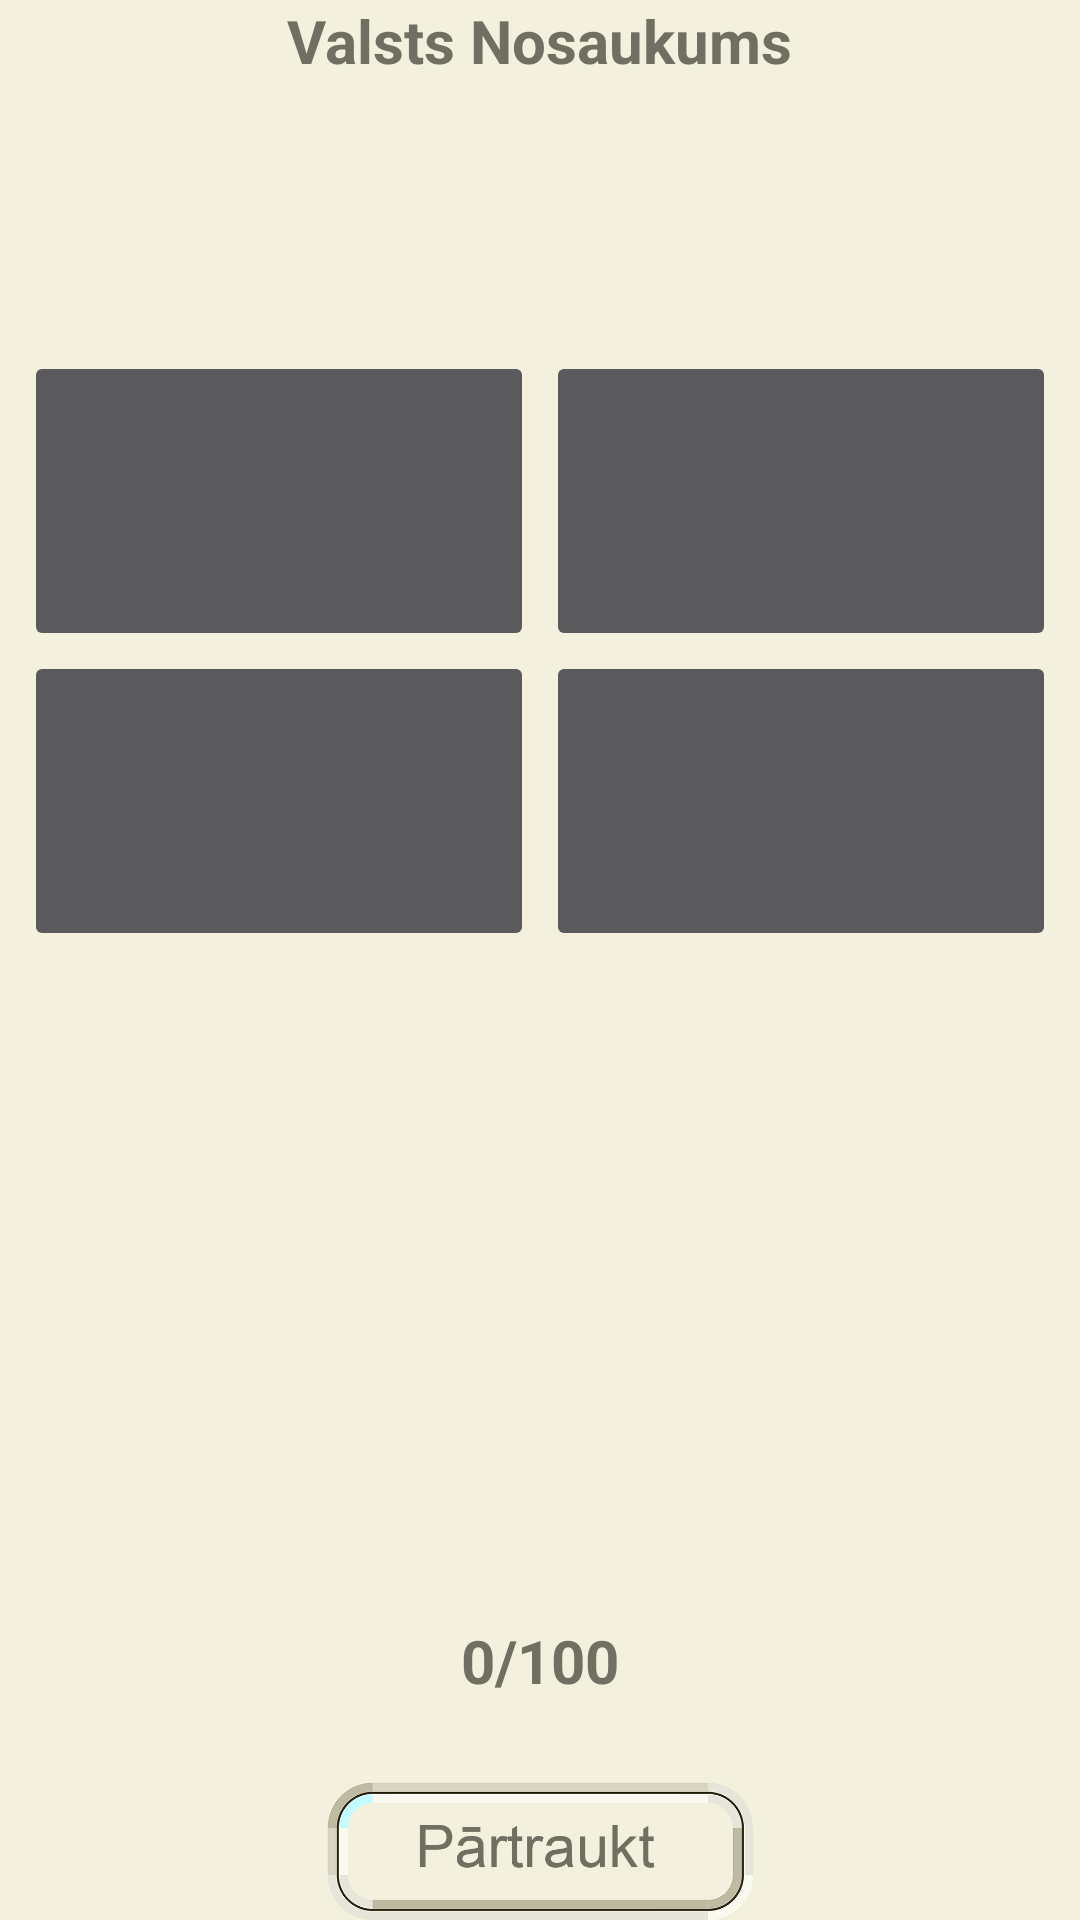

Reconstruct the res/layout file that produces this screen, plus the resources it refers to.
<!-- AndroidManifest.xml: activity theme Theme.AppCompat.NoActionBar -->
<!-- res/layout/activity_questions.xml -->
<?xml version="1.0" encoding="utf-8"?>
<RelativeLayout
    xmlns:app="http://schemas.android.com/apk/res-auto"
    xmlns:android="http://schemas.android.com/apk/res/android"
    android:layout_width="match_parent"
    android:layout_height="match_parent"
    android:paddingBottom="@dimen/activity_vertical_margin"
    android:paddingLeft="@dimen/activity_horizontal_margin"
    android:paddingRight="@dimen/activity_horizontal_margin"
    android:paddingTop="@dimen/activity_vertical_margin"
    android:background="@color/yellow"
    app:layout_behavior="@string/appbar_scrolling_view_behavior"
    >
    <TextView
        android:layout_width="wrap_content"
        android:layout_height="wrap_content"
        android:id="@+id/valstsNosaukums"
        android:text="Valsts Nosaukums"
        android:textColor="@color/darkBrown"
        android:textSize="20.0sp"
        android:textStyle="bold"
        android:layout_alignParentTop="true"
        android:layout_centerHorizontal="true" />

    <TextView
        android:layout_width="wrap_content"
        android:layout_height="wrap_content"
        android:id="@+id/currentQ"
        android:text="0/100"
        android:textColor="@color/darkBrown"
        android:textSize="20.0sp"
        android:textStyle="bold"
        android:layout_above="@+id/imageButton_partraukt"
        android:layout_centerHorizontal="true"
        android:layout_marginBottom="27dp" />


     <View
        android:id="@+id/view1"
        android:layout_height="1dp"
        android:layout_width="4dp"
        android:layout_centerHorizontal="true"/>

    <ImageButton
        android:layout_width="170dip"
        android:layout_height="100dip"
        android:id="@+id/imageButton_firstOption"
        android:layout_marginTop="90dp"
        android:layout_below="@+id/valstsNosaukums"
        android:layout_toLeftOf="@+id/view1"
        android:layout_toStartOf="@+id/view1" />

    <ImageButton
        android:layout_width="170dip"
        android:layout_height="100dip"
        android:id="@+id/imageButton_secondOption"
        android:layout_centerVertical="true"

        android:layout_below="@+id/imageButton_firstOption"
        android:layout_alignLeft="@+id/imageButton_firstOption"
        android:layout_alignRight="@+id/imageButton_firstOption"
         />

    <ImageButton
        android:layout_width="170dip"
        android:layout_height="100dip"
        android:id="@+id/imageButton_thirdOption"
        android:layout_alignTop="@+id/imageButton_firstOption"
        android:layout_toRightOf="@+id/view1"
        android:layout_toEndOf="@+id/view1"
        />

    <ImageButton
        android:layout_width="170dip"
        android:layout_height="100dip"
        android:id="@+id/imageButton_forthOption"
        android:layout_alignTop="@+id/imageButton_secondOption"
        android:layout_alignLeft="@+id/imageButton_thirdOption"
        android:layout_alignRight="@+id/imageButton_thirdOption"
        />


    <ImageButton
        android:layout_width="142dip"
        android:layout_height="46dip"
        android:id="@+id/imageButton_partraukt"
        android:background="@drawable/partraukt"
        android:layout_alignParentBottom="true"
        android:layout_centerHorizontal="true" />

</RelativeLayout>
<!-- resources referenced by this layout -->
<resources>
  <color name="darkBrown">#716f61</color>
  <color name="yellow">#f3f0dd</color>
  <!-- drawable partraukt: jpg bitmap (drawable-hdpi, 41236 bytes) -->
</resources>
